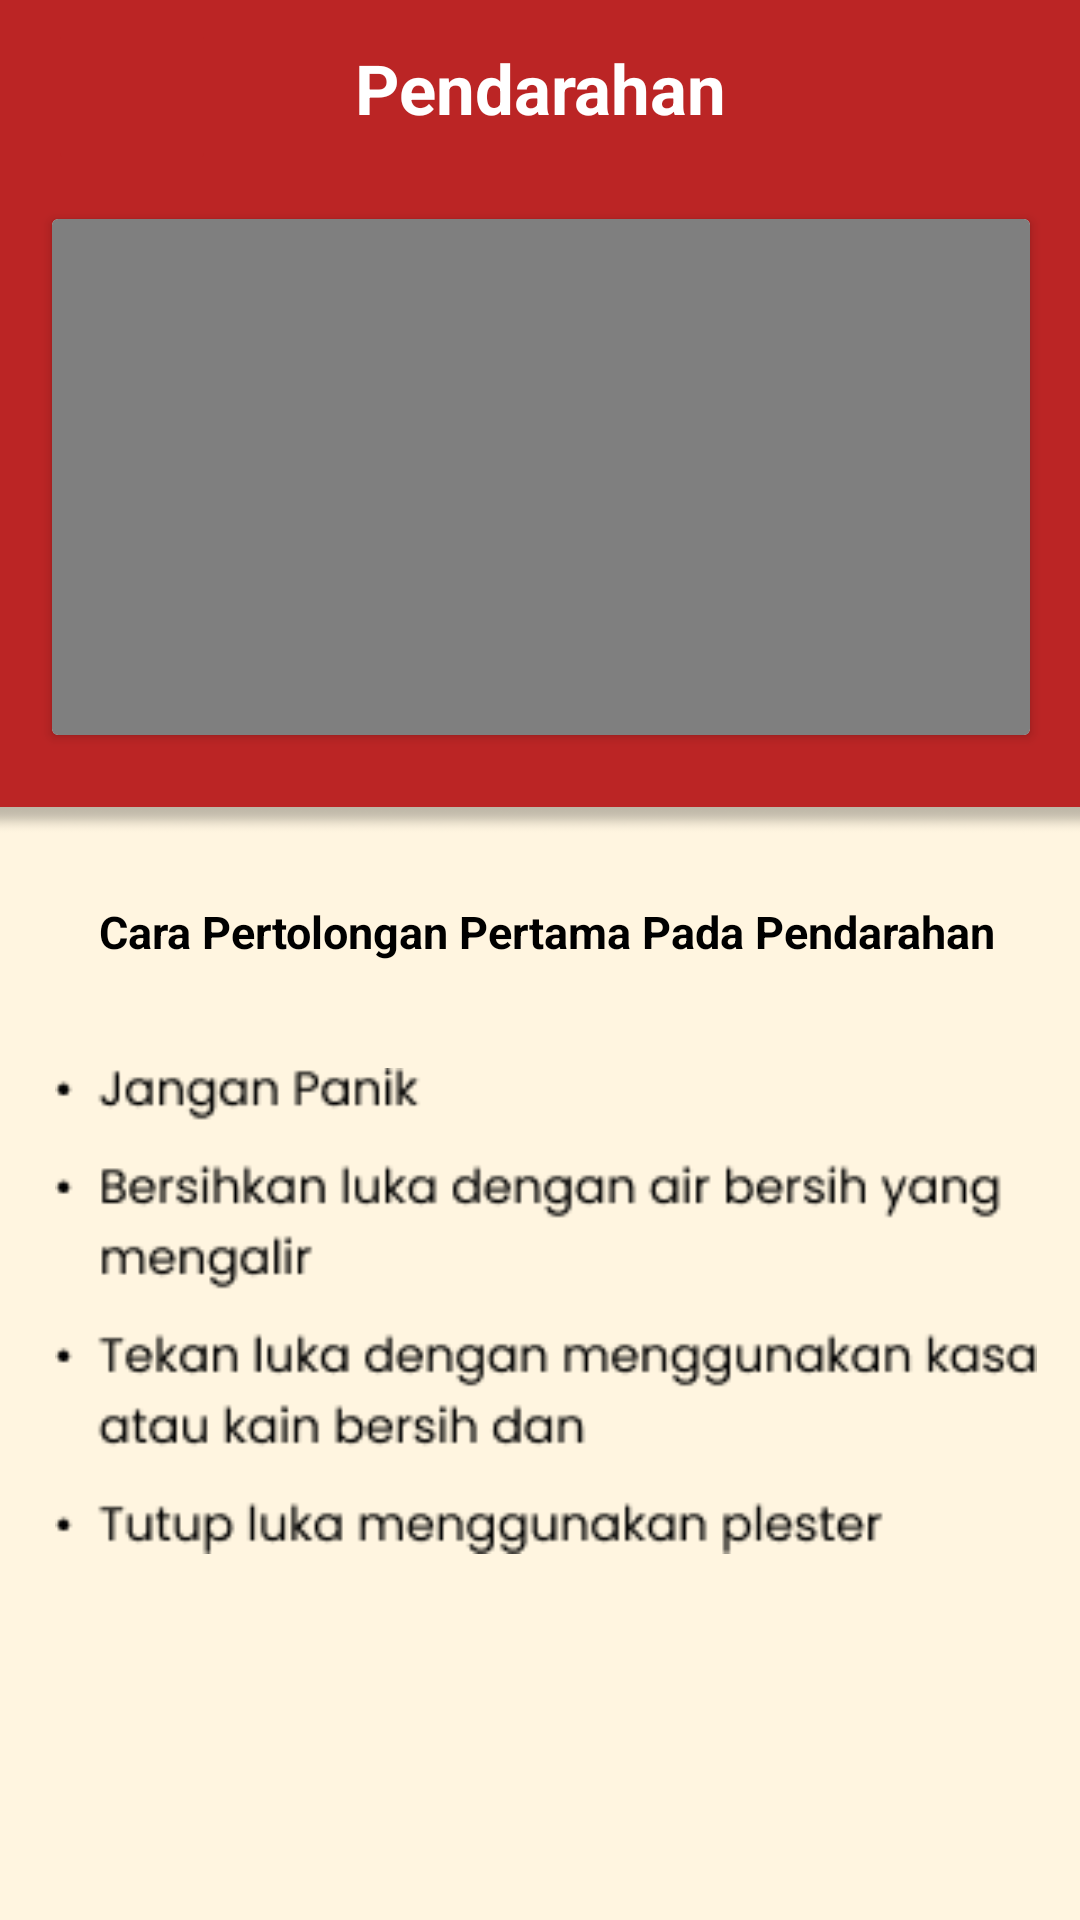

Produce the Android XML layout that renders to this screen, including the resource entries it uses.
<!-- AndroidManifest.xml: application theme Theme.Project -->
<!-- res/layout/activity_pendarahan.xml -->
<?xml version="1.0" encoding="utf-8"?>
<androidx.constraintlayout.widget.ConstraintLayout xmlns:android="http://schemas.android.com/apk/res/android"
    xmlns:app="http://schemas.android.com/apk/res-auto"
    xmlns:tools="http://schemas.android.com/tools"
    android:layout_width="match_parent"
    android:layout_height="match_parent"
    tools:context=".nonEmergency.tutorial.PendarahanActivity"
    android:background="@color/red">

    <androidx.appcompat.widget.Toolbar
        android:id="@+id/toolbar"
        android:layout_width="match_parent"
        android:layout_height="?attr/actionBarSize"
        android:background="@color/red"
        app:layout_constraintEnd_toEndOf="parent"
        app:layout_constraintStart_toStartOf="parent"
        tools:ignore="MissingConstraints">

        <ImageButton
            android:id="@+id/back8"
            android:layout_width="56dp"
            android:layout_height="54dp"
            android:backgroundTint="@color/red"
            android:src="@drawable/back1"
            app:layout_constraintEnd_toEndOf="parent"
            app:layout_constraintHorizontal_bias="0.045"
            app:layout_constraintStart_toStartOf="parent"
            tools:ignore="MissingConstraints,SpeakableTextPresentCheck"
            tools:layout_editor_absoluteY="8dp">
        </ImageButton>

    </androidx.appcompat.widget.Toolbar>

    <TextView
        android:id="@+id/textView5"
        android:layout_width="232dp"
        android:layout_height="59dp"
        android:gravity="center"
        android:text="Pendarahan"
        android:textColor="@color/white"
        android:textSize="23dp"
        android:textStyle="bold"
        app:layout_constraintEnd_toEndOf="parent"
        app:layout_constraintStart_toStartOf="parent"
        tools:layout_editor_absoluteY="0dp"
        tools:ignore="MissingConstraints" />


    <androidx.cardview.widget.CardView
        android:id="@+id/cardViewSeranganJantung"
        android:layout_width="326dp"
        android:layout_height="172dp"
        android:layout_marginStart="20dp"
        android:layout_marginEnd="20dp"
        android:layout_marginBottom="360dp"
        app:layout_constraintBottom_toBottomOf="parent"
        app:layout_constraintEnd_toEndOf="parent"
        app:layout_constraintHorizontal_bias="0.492"
        app:layout_constraintStart_toStartOf="parent"
        app:layout_constraintTop_toBottomOf="@+id/textView5"
        app:layout_constraintVertical_bias="0.286"
        tools:ignore="MissingConstraints">

        <VideoView
            android:id="@+id/video_pendarahan"
            android:layout_width="match_parent"
            android:layout_height="wrap_content">
        </VideoView>

    </androidx.cardview.widget.CardView>

    <ImageView
        android:id="@+id/imageView6"
        android:layout_width="808dp"
        android:layout_height="537dp"
        android:layout_marginTop="24dp"
        android:src="@drawable/bgbawah"
        app:layout_constraintEnd_toEndOf="parent"
        app:layout_constraintStart_toStartOf="parent"
        app:layout_constraintTop_toBottomOf="@+id/cardViewSeranganJantung" />

    <TextView
        android:id="@+id/textView"
        android:layout_width="315dp"
        android:layout_height="51dp"
        android:layout_marginTop="16dp"
        android:gravity="center"
        android:text="Cara Pertolongan Pertama Pada Pendarahan"
        android:textColor="@color/black"
        android:textSize="15dp"
        android:textStyle="bold"
        app:layout_constraintEnd_toEndOf="parent"
        app:layout_constraintHorizontal_bias="0.552"
        app:layout_constraintStart_toStartOf="parent"
        app:layout_constraintTop_toTopOf="@+id/imageView6"
        tools:ignore="MissingConstraints,NotSibling,TextSizeCheck" />

    <ImageView
        android:layout_width="348dp"
        android:layout_height="162dp"
        android:layout_marginTop="20dp"
        android:src="@drawable/materi_pendarahan"
        app:layout_constraintEnd_toEndOf="parent"
        app:layout_constraintHorizontal_bias="0.666"
        app:layout_constraintStart_toStartOf="parent"
        app:layout_constraintTop_toBottomOf="@+id/textView" />


</androidx.constraintlayout.widget.ConstraintLayout>
<!-- resources referenced by this layout -->
<resources>
  <color name="black">#FF000000</color>
  <color name="red">#BB2525</color>
  <color name="white">#FFFFFFFF</color>
  <!-- drawable bgbawah: png bitmap (drawable, 14499 bytes) -->
  <!-- drawable materi_pendarahan: png bitmap (drawable, 7429 bytes) -->
  <style name="Theme.Project" parent="Base.Theme.Project" />
  <style name="Base.Theme.Project" parent="Theme.Material3.DayNight.NoActionBar">
  
          
          
          <item name="colorPrimary">@color/red</item>
          <item name="colorPrimaryVariant">@color/red</item>
          <item name="colorOnPrimary">@color/white</item>
          
          <item name="colorOnSecondary">@color/black</item>
          
          <item name="android:statusBarColor">?attr/colorPrimaryVariant</item>
          
      </style>
</resources>
